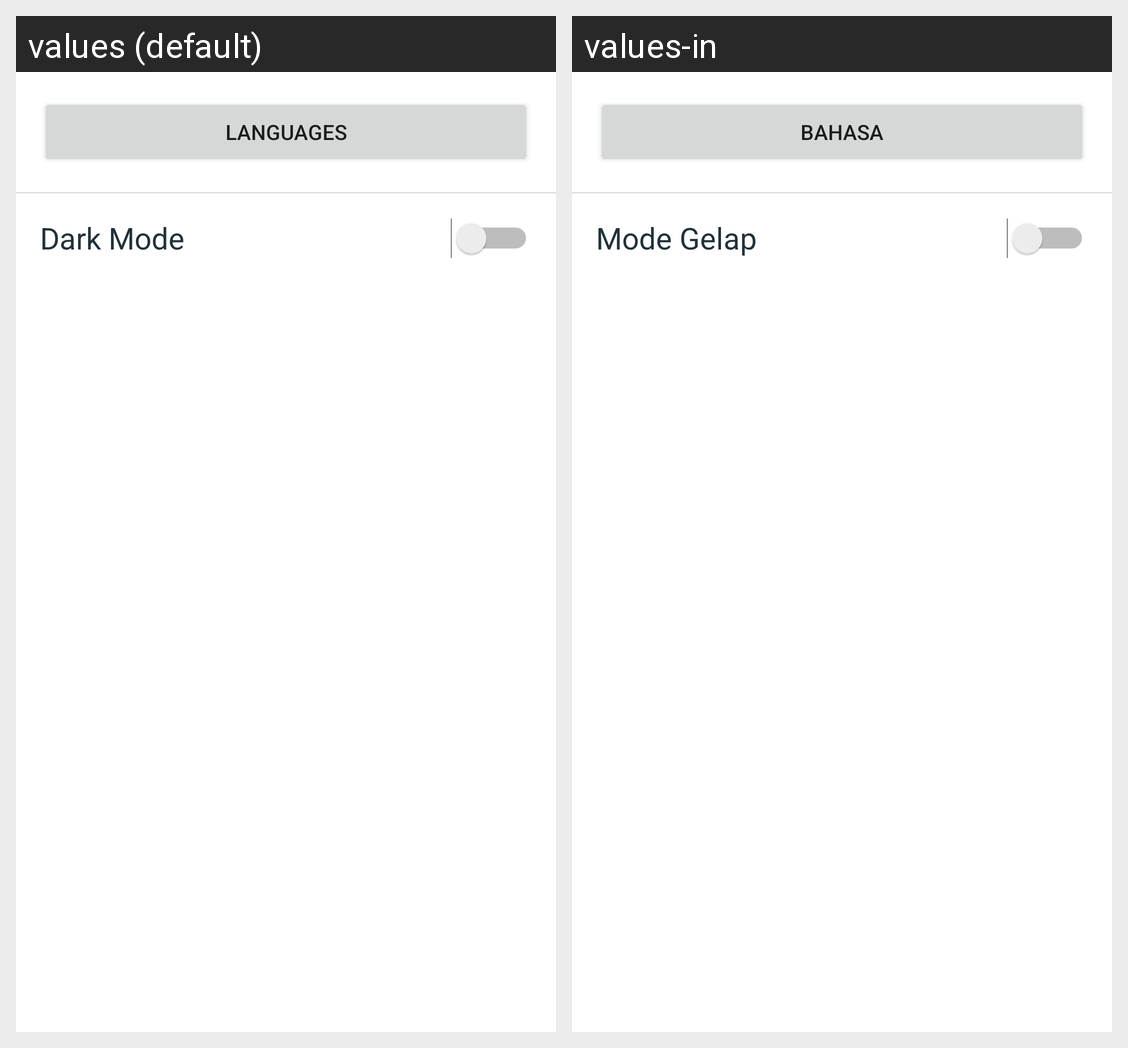

For this localized Android screen grid, give each drawn string resource with its value in every locale shown.
Android screen res/layout/activity_setting.xml rendered under 2 locales, left to right: values (default), values-in. Device: Nexus 5 (rendered at 1080×1920; each locale shown at half size, 540×960, under a caption strip naming it); theme Theme.GithubberM.
Strings drawn on this screen, with the default value and each locale's value (text and hints the layout hard-codes, and strings that could not be matched under every locale, appear in the picture but are not listed):

language
  values: Languages
  values-in: Bahasa

theme_mode
  values: Dark Mode
  values-in: Mode Gelap
